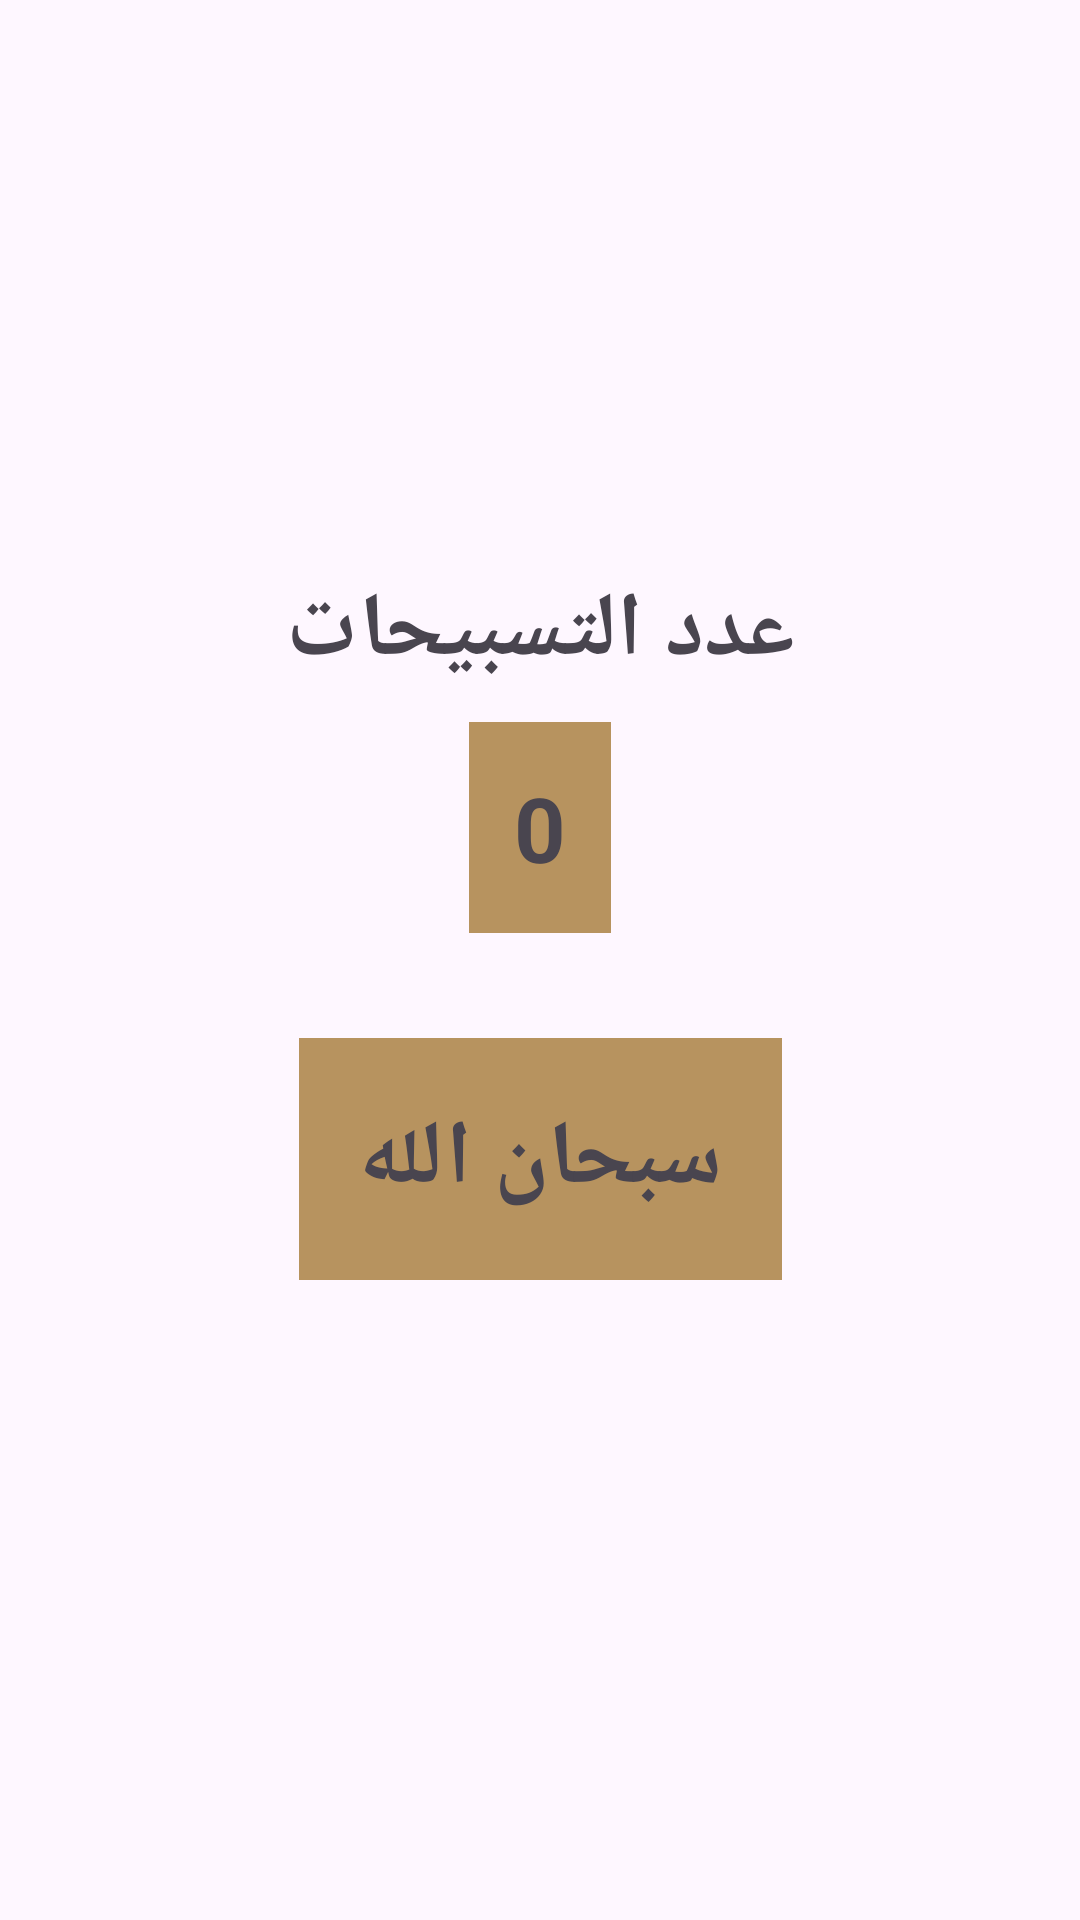

Layout XML and referenced resources for this Android screen:
<!-- AndroidManifest.xml: application theme Theme.Islami -->
<!-- res/layout/fragment_tasbeh.xml -->
<?xml version="1.0" encoding="utf-8"?>
<androidx.constraintlayout.widget.ConstraintLayout xmlns:android="http://schemas.android.com/apk/res/android"
    android:layout_width="match_parent"
    android:layout_height="match_parent"
    xmlns:app="http://schemas.android.com/apk/res-auto"
    xmlns:tools="http://schemas.android.com/tools"
    tools:background="@drawable/home">



    <ImageView
        android:id="@+id/sebha_body"
        android:layout_width="wrap_content"
        android:layout_height="0dp"
        android:adjustViewBounds="true"
        app:layout_constraintStart_toStartOf="parent"
        app:layout_constraintEnd_toEndOf="parent"
        app:layout_constraintTop_toTopOf="parent"
        android:layout_marginTop="180dp"
        android:src="@drawable/body_sebha_logo"

        />

    <ImageView
        android:id="@+id/sebha_head"
        android:layout_width="wrap_content"
        android:layout_height="0dp"
        android:src="@drawable/head_sebha_logo"
        app:layout_constraintBottom_toTopOf="@id/sebha_body"
        app:layout_constraintEnd_toEndOf="parent"
        app:layout_constraintTop_toTopOf="parent"
        app:layout_constraintHorizontal_bias="0.582"
        app:layout_constraintStart_toStartOf="parent"
        android:adjustViewBounds="true"
        android:layout_marginTop="80dp"/>

    <TextView
        android:id="@+id/Text_of_Number_of_Tasbeh"
        android:layout_width="wrap_content"
        android:layout_height="wrap_content"
        app:layout_constraintStart_toStartOf="parent"
        app:layout_constraintEnd_toEndOf="parent"
        app:layout_constraintTop_toBottomOf="@id/sebha_body"
        android:text="عدد التسبيحات"
        android:textSize="30sp"
        android:textStyle="bold"
        android:padding="10dp"
        />
    <TextView
        android:id="@+id/Number_of_Tasbeh"
        android:layout_width="wrap_content"
        android:layout_height="wrap_content"
        app:layout_constraintStart_toStartOf="parent"
        app:layout_constraintEnd_toEndOf="parent"
        app:layout_constraintTop_toBottomOf="@id/Text_of_Number_of_Tasbeh"
        android:background="@color/Gold"
        android:textStyle="bold"
        android:padding="15dp"
        android:textSize="30sp"
        android:text="0"
        />

    <TextView
        android:id="@+id/Name_of_Tasbeh"
        android:layout_width="wrap_content"
        android:layout_height="wrap_content"
        app:layout_constraintStart_toStartOf="parent"
        app:layout_constraintEnd_toEndOf="parent"
        app:layout_constraintTop_toBottomOf="@id/Number_of_Tasbeh"
        android:layout_marginTop="35dp"
        android:padding="20dp"
        android:background="@color/Gold"
        android:textStyle="bold"
        android:textSize="30sp"
        android:text="سبحان الله"

        />



</androidx.constraintlayout.widget.ConstraintLayout>
<!-- resources referenced by this layout -->
<resources>
  <color name="Gold">#B7935F</color>
  <style name="Theme.Islami" parent="Base.Theme.Islami" />
  <style name="Base.Theme.Islami" parent="Theme.Material3.DayNight.NoActionBar">
          
  
          
          <item name="colorPrimary">@color/Gold</item>
          <item name="colorPrimaryVariant">@color/DarkGold</item>
          <item name="colorOnPrimary">@color/black</item>
  
          
          <item name="colorSecondary">@color/white</item>
          <item name="colorSecondaryVariant">@color/white</item>
          <item name="colorOnSecondary">@color/black</item>
  
          
          <item name="android:statusBarColor" tools:targetApi="l">?attr/colorPrimaryVariant</item>
          
          <item name="homeAsUpIndicator">@drawable/icon_back</item>
  
      </style>
  <color name="DarkGold">#553911</color>
  <color name="black">#FF000000</color>
  <color name="white">#FFFFFFFF</color>
  <!-- drawable icon_back (drawable-anydpi) -->
  <vector xmlns:android="http://schemas.android.com/apk/res/android"
      android:width="24dp"
      android:height="24dp"
      android:viewportWidth="24"
      android:viewportHeight="24"
      android:tint="#000000"
      android:alpha="0.8"
      android:autoMirrored="true">
    <path
        android:fillColor="@android:color/white"
        android:pathData="M21,11H6.83l3.58,-3.59L9,6l-6,6 6,6 1.41,-1.41L6.83,13H21z"/>
  </vector>
</resources>
